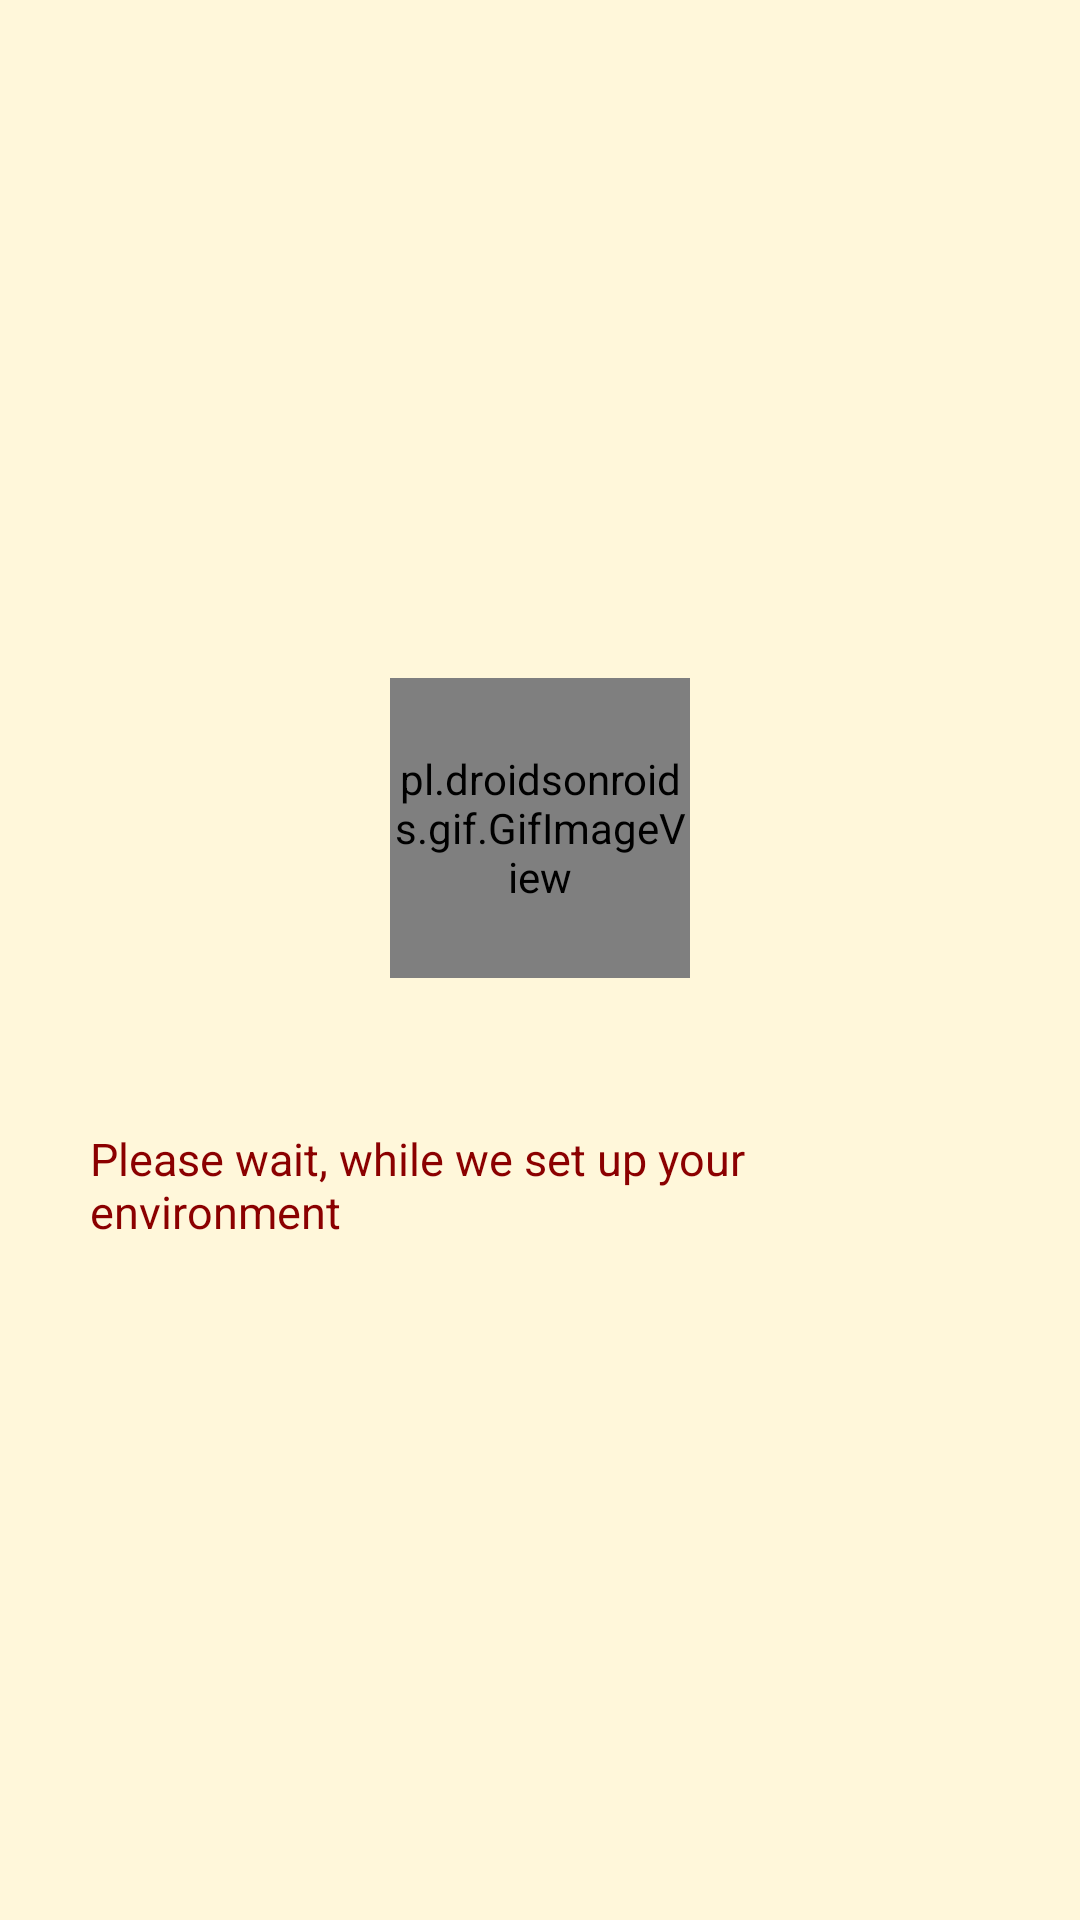

The Android layout XML behind this screen, and the referenced resources:
<!-- AndroidManifest.xml: application theme AppTheme -->
<!-- res/layout/activity_main.xml -->
<?xml version="1.0" encoding="utf-8"?>
<ScrollView xmlns:android="http://schemas.android.com/apk/res/android"
    xmlns:tools="http://schemas.android.com/tools"
    android:layout_width="match_parent"
    android:layout_height="match_parent"
    android:layout_gravity="center"
    android:background="@color/tan_background"
    android:gravity="center"
    android:orientation="vertical"
    android:padding="30dp"
    tools:context="com.example.android.randaquiz.MainActivity">

    <LinearLayout
        android:layout_width="match_parent"
        android:layout_height="wrap_content"
        android:layout_gravity="center"
        android:orientation="vertical">

        <pl.droidsonroids.gif.GifImageView
            android:layout_width="100dp"
            android:layout_height="100dp"
            android:layout_gravity="center"
            android:src="@drawable/second" />

        <TextView
            android:layout_width="wrap_content"
            android:layout_height="wrap_content"
            android:layout_gravity="center"
            android:layout_marginTop="50dp"
            android:text="@string/loading"
            android:textColor="@color/red"
            android:textSize="15sp" />


    </LinearLayout>


</ScrollView>
<!-- resources referenced by this layout -->
<resources>
  <color name="red">#8B0000</color>
  <color name="tan_background">#FFF7DA</color>
  <string name="loading"> Please wait, while we set up your environment</string>
  <style name="AppTheme" parent="Theme.AppCompat.Light.DarkActionBar">
          <item name="colorPrimary">@color/brown</item>
          <item name="colorPrimaryDark">@color/darkBrown</item>
      </style>
  <color name="brown">#4A312A</color>
  <color name="darkBrown">#2F1D1A</color>
</resources>
